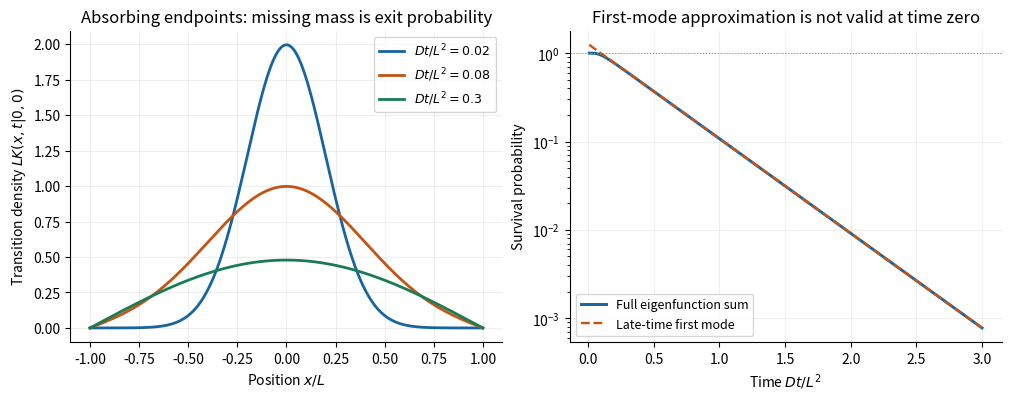

Generate this figure with matplotlib:
"""Original absorbing diffusion plots; Python 3.14, numpy, matplotlib."""

import matplotlib

matplotlib.use("Agg")
import matplotlib.pyplot as plt
import numpy as np


x = np.linspace(-1, 1, 801)
odd = 2*np.arange(200)+1
fig, axes = plt.subplots(1, 2, figsize=(10, 3.9), constrained_layout=True,
                         facecolor="white")
for tau, color in [(.02, "#1764a0"), (.08, "#c55412"), (.3, "#197c54")]:
    kernel = np.sum(np.cos(odd[:, None]*np.pi*x[None, :]/2)
                    *np.exp(-odd[:, None]**2*np.pi**2*tau/4), axis=0)
    axes[0].plot(x, kernel, lw=2, color=color,
                 label=rf"$Dt/L^2={tau}$")
axes[0].set(xlabel=r"Position $x/L$", ylabel=r"Transition density $LK(x,t|0,0)$",
            title="Absorbing endpoints: missing mass is exit probability")
axes[0].legend(fontsize=9)
t = np.geomspace(.01, 3, 700)
u = np.pi**2*t/4
survival = 4/np.pi*np.sum(
    ((-1.)**np.arange(200)/odd)[:, None]*np.exp(-odd[:, None]**2*u), axis=0)
asymptote = 4/np.pi*np.exp(-u)
axes[1].semilogy(t, survival, lw=2.1, color="#1764a0", label="Full eigenfunction sum")
axes[1].semilogy(t, asymptote, lw=1.7, ls="--", color="#c55412",
                 label="Late-time first mode")
axes[1].axhline(1, color=".55", ls=":", lw=.8)
axes[1].set(xlabel=r"Time $Dt/L^2$", ylabel="Survival probability",
            title="First-mode approximation is not valid at time zero")
axes[1].legend(fontsize=9)
for ax in axes:
    ax.grid(alpha=.2)
    ax.spines[["top", "right"]].set_visible(False)
fig.savefig("paper-1-killed-diffusion.png", dpi=160, facecolor="white")
plt.close(fig)
